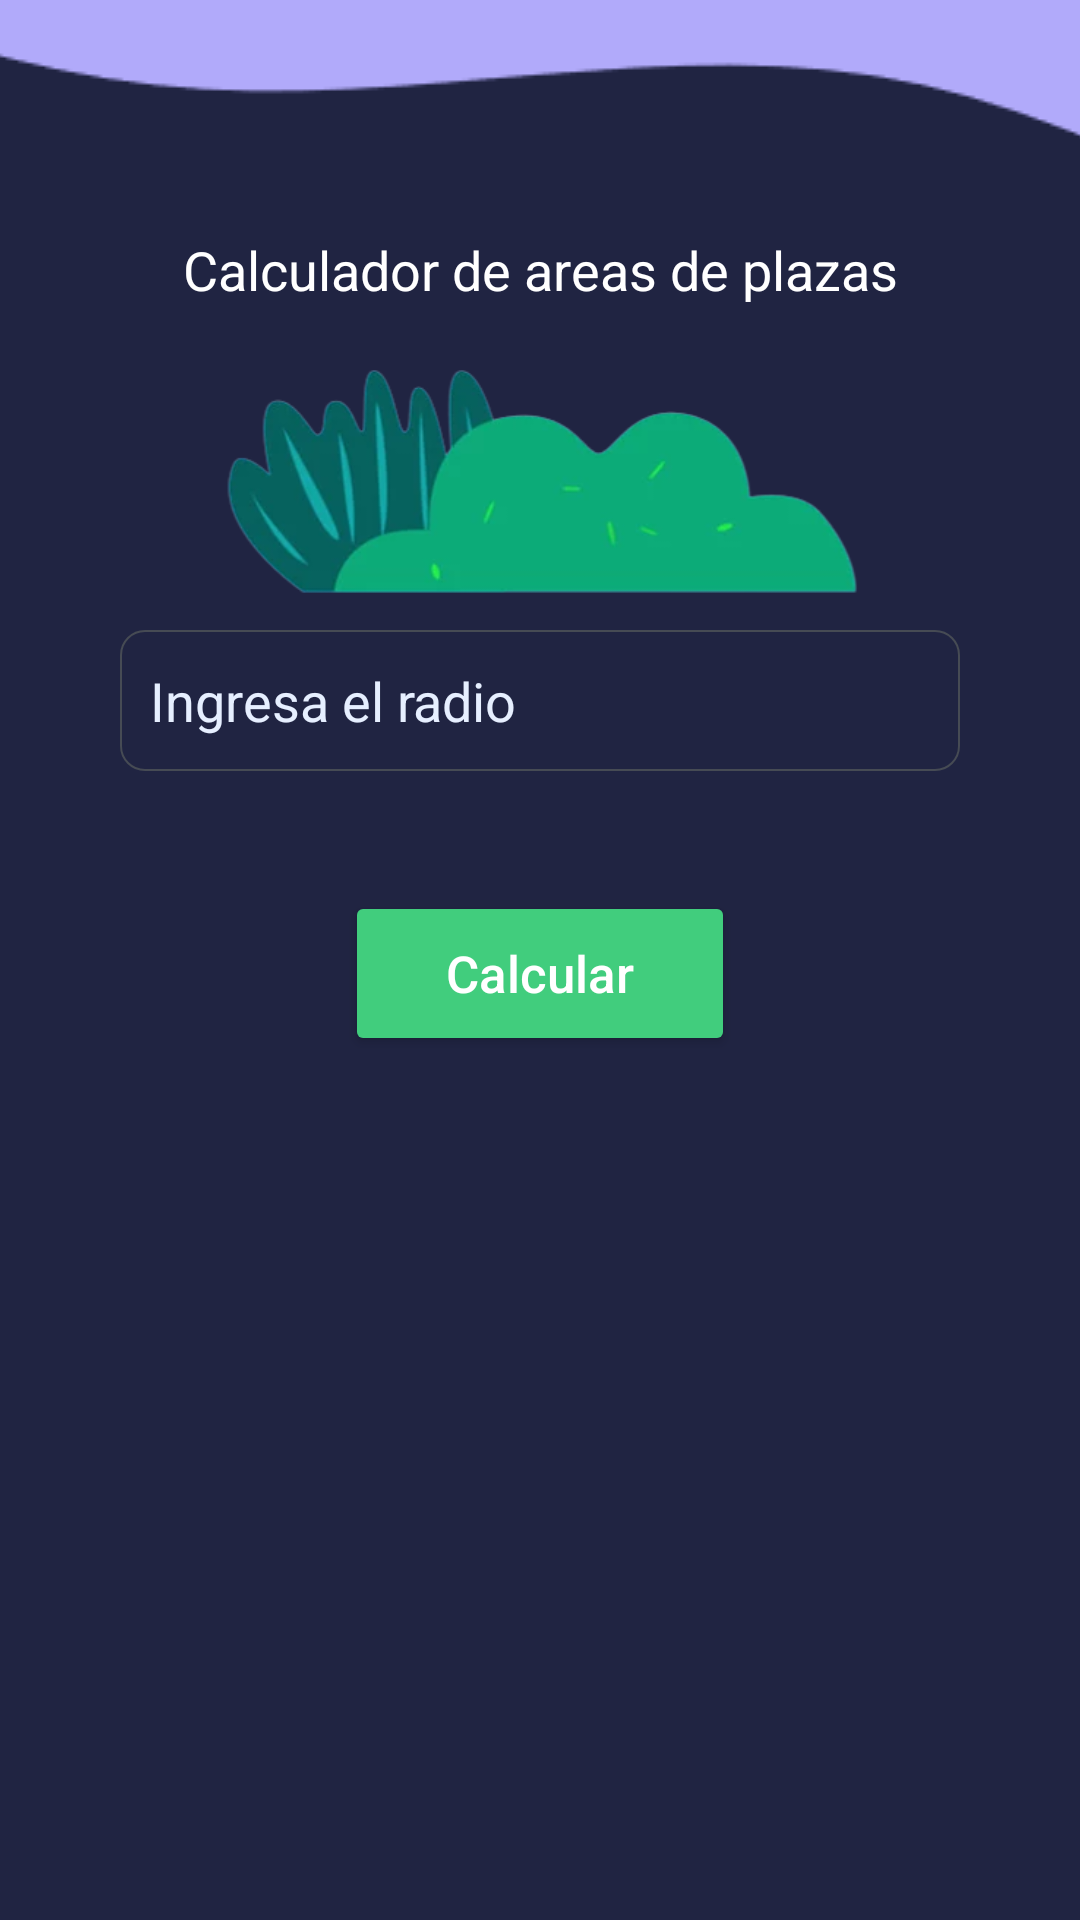

Produce the Android XML layout that renders to this screen, including the resource entries it uses.
<!-- AndroidManifest.xml: application theme Theme.Plazapp -->
<!-- res/layout/activity_main.xml -->
<?xml version="1.0" encoding="utf-8"?>
<ScrollView xmlns:android="http://schemas.android.com/apk/res/android"
    xmlns:app="http://schemas.android.com/apk/res-auto"
    xmlns:tools="http://schemas.android.com/tools"
    android:layout_width="match_parent"
    android:layout_height="match_parent"
    android:fillViewport="true"
    android:id="@+id/mainact"

    tools:ignore="SpeakableTextPresentCheck">

    <androidx.constraintlayout.widget.ConstraintLayout
        android:layout_width="match_parent"
        android:layout_height="wrap_content"
        android:gravity="center"
        android:orientation="vertical"
        tools:context=".MainActivity">

        <androidx.cardview.widget.CardView
            android:layout_width="match_parent"
            android:layout_height="match_parent"
            android:elevation="70dp"
            app:cardCornerRadius="0dp"
            app:layout_constraintBottom_toBottomOf="parent"
            app:layout_constraintEnd_toEndOf="parent"
            app:layout_constraintStart_toStartOf="parent"
            app:layout_constraintTop_toTopOf="parent">

            <LinearLayout
                android:layout_width="match_parent"
                android:layout_height="match_parent"
                android:background="@color/background"
                android:orientation="vertical"
                >

                <ImageView
                    android:paddingTop="10dp"
                    android:layout_width="match_parent"
                    android:layout_height="60dp"
                    android:scaleType="center"
                    android:src="@drawable/wave"
                    android:paddingBottom="15dp"
                    />

                <TextView
                    android:layout_width="match_parent"
                    android:layout_height="40dp"
                    android:gravity="center"
                    android:textColor="@color/white"
                    android:layout_marginTop="10dp"
                    android:layout_marginBottom="10dp"
                    android:text="@string/title"
                    android:textSize="18sp"
                    />

                <ImageView
                    android:id="@+id/imageView"
                    android:layout_width="match_parent"
                    android:layout_height="80dp"
                    app:srcCompat="@drawable/grass"
                    android:layout_marginBottom="10dp"
                    />

                <EditText
                    android:id="@+id/edtPlazas"
                    android:layout_width="match_parent"
                    android:layout_height="47dp"
                    android:background="@drawable/edtcustom"
                    android:hint="@string/edt_plaza"
                    android:inputType="number"
                    android:paddingLeft="10dp"
                    android:textColor="#E6EFFF"
                    android:textColorHint="#E6EFFF"
                    android:layout_marginLeft="40dp"
                    android:layout_marginRight="40dp"
                     />

                <Button
                    android:id="@+id/btnCalcular"
                    android:layout_width="130dp"
                    android:layout_height="55dp"
                    android:backgroundTint="#41CD7D"
                    android:paddingLeft="20dp"
                    android:paddingRight="20dp"
                    android:text="@string/btn_calc"
                    android:textAllCaps="false"
                    android:textColor="@color/white"
                    android:textSize="17dp"
                    app:cornerRadius="30dp"
                    android:layout_marginTop="40dp"
                    android:layout_gravity="center"
                    />

                <TextView
                    android:id="@+id/tvMil"
                    android:layout_width="match_parent"
                    android:layout_height="wrap_content"
                    android:textSize="18dp"
                    android:textColor="#DDDDDD"
                    android:layout_marginTop="40dp"
                    android:layout_marginLeft="40dp"
                    android:layout_marginRight="40dp"
                    android:gravity="center"
                    />


                <TextView
                    android:id="@+id/tvTresmil"
                    android:layout_width="match_parent"
                    android:layout_height="wrap_content"
                    android:textSize="18dp"
                    android:layout_marginTop="40dp"
                    android:layout_marginLeft="40dp"
                    android:layout_marginRight="40dp"
                    android:layout_marginBottom="50dp"/>


            </LinearLayout>

        </androidx.cardview.widget.CardView>


    </androidx.constraintlayout.widget.ConstraintLayout>


</ScrollView>
<!-- resources referenced by this layout -->
<resources>
  <color name="background">#202442</color>
  <color name="white">#FFFFFFFF</color>
  <!-- drawable edtcustom (drawable) -->
  <?xml version="1.0" encoding="utf-8"?>
  <selector xmlns:android="http://schemas.android.com/apk/res/android">
      <item android:state_enabled="true" android:state_focused="true">
          <shape android:shape="rectangle">
              <solid android:color="#303857"/>
              <corners android:radius="8dp"/>
              <stroke android:color="#59606B" android:width="1dp"/>
          </shape>
      </item>
      <item android:state_enabled="false">
          <shape android:shape="rectangle">
              <solid android:color="@color/background"/>
              <corners android:radius="8dp"/>
              <stroke android:color="#464B54" android:width="0.5dp"/>
          </shape>
      </item>
  </selector>
  <!-- drawable grass: webp bitmap (drawable, 10024 bytes) -->
  <!-- drawable wave: png bitmap (drawable, 2402 bytes) -->
  <string name="btn_calc">Calcular</string>
  <string name="edt_plaza">Ingresa el radio</string>
  <string name="title">Calculador de areas de plazas</string>
  <style name="Theme.Plazapp" parent="Theme.MaterialComponents.DayNight.NoActionBar">
          
          <item name="colorPrimary">#1B1D27</item>
          <item name="colorPrimaryVariant">#1B1D27</item>
          <item name="colorOnPrimary">@color/white</item>
          
          <item name="colorSecondary">@color/teal_200</item>
          <item name="colorSecondaryVariant">@color/teal_700</item>
          <item name="colorOnSecondary">@color/black</item>
          
          <item name="android:statusBarColor" tools:targetApi="l">?attr/colorPrimaryVariant</item>
          
      </style>
  <color name="teal_200">#FF03DAC5</color>
  <color name="teal_700">#FF018786</color>
  <color name="black">#FF000000</color>
</resources>
